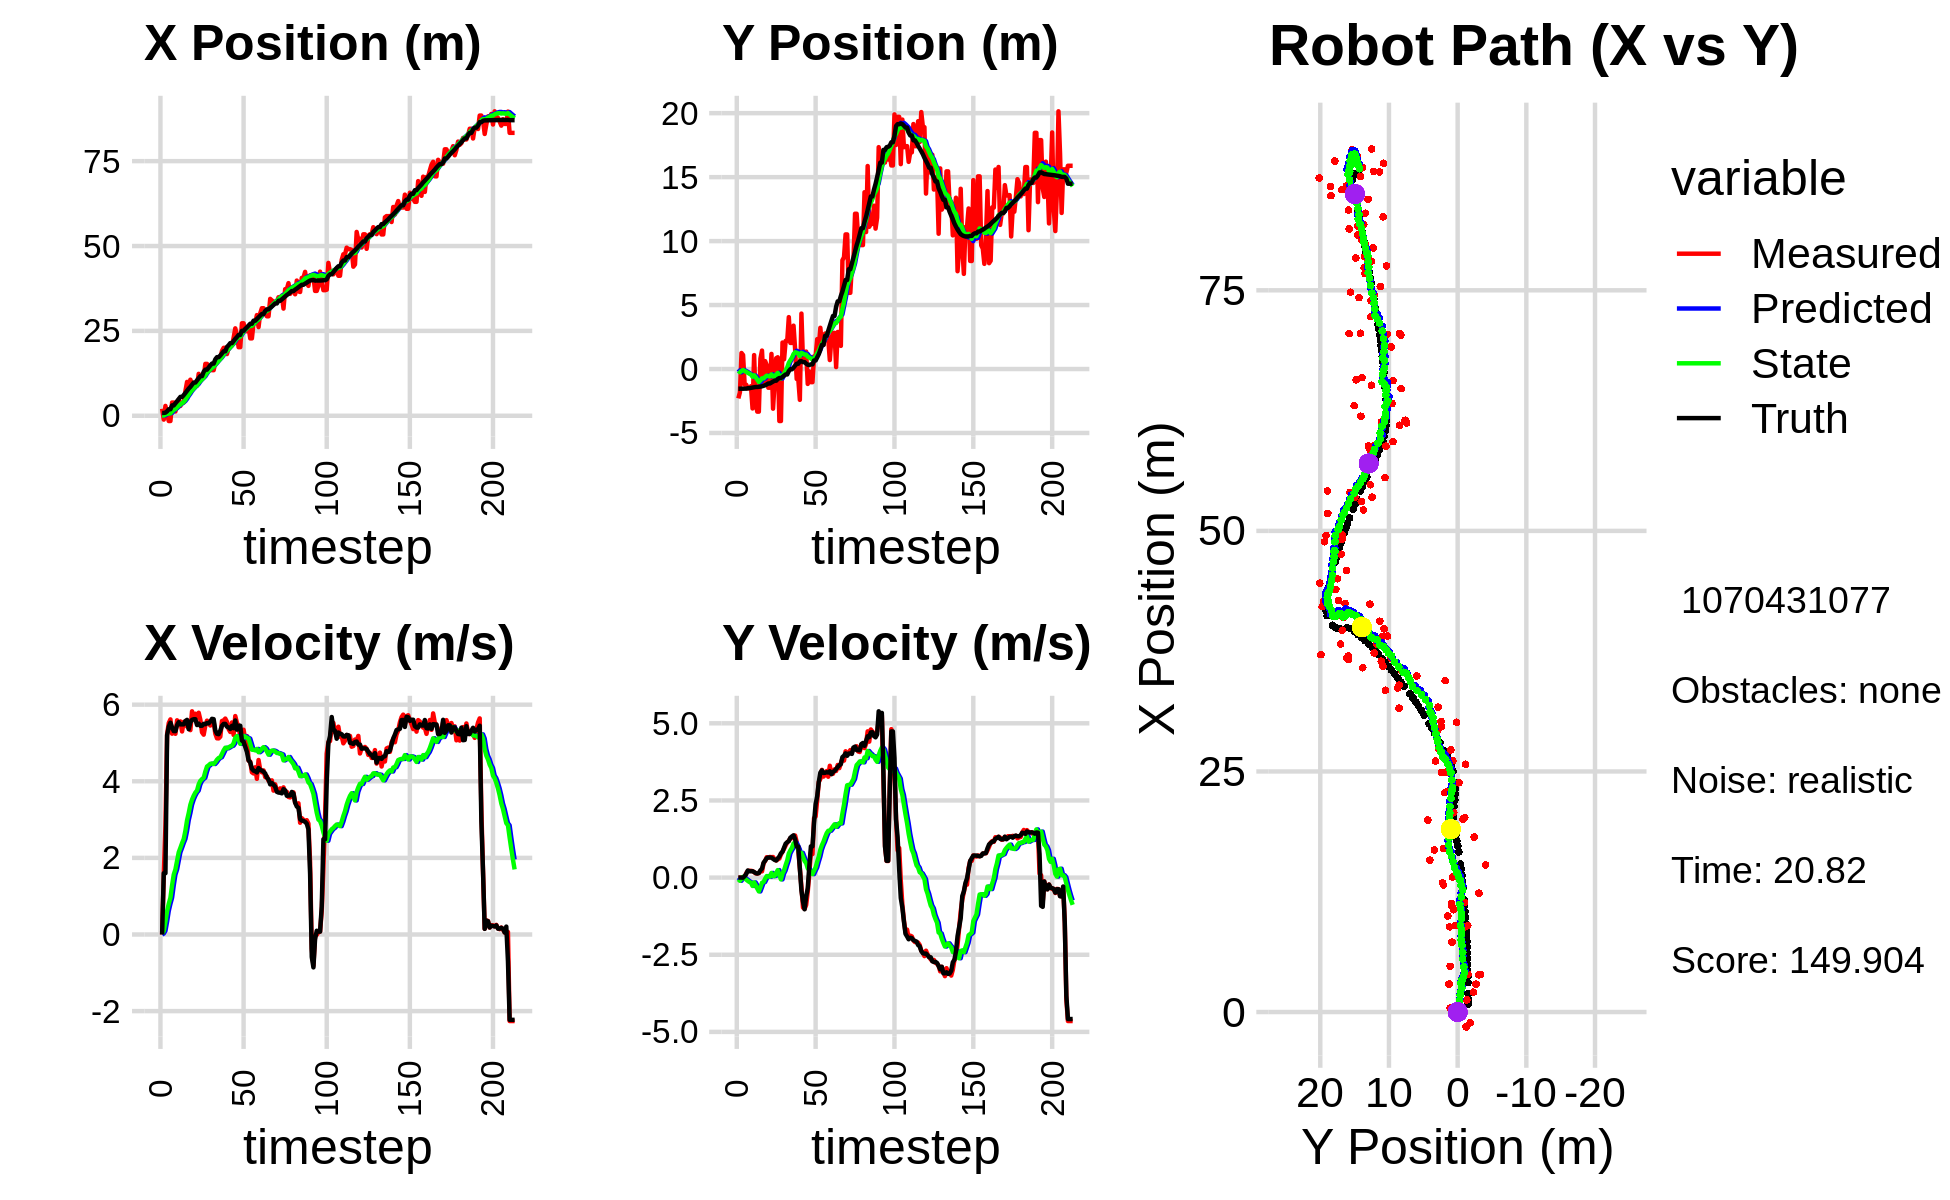

The data file committed next to this chart (first rows):
0.000000000000000000e+00, 0.000000000000000000e+00, 0.000000000000000000e+00, 0.000000000000000000e+00, 0.000000000000000000e+00, 0.000000000000000000e+00, 0.000000000000000000e+00, 0.000000000000000000e+00, 0.000000000000000000e+00, 0.000000000000000000e+00, 0.000000000000000000e+00, 0.000000000000000000e+00, 8.372327686739490238e-01, -1.538573503365448625e+00, 0.000000000000000000e+00, 0.000000000000000000e+00, 0.000000000000000000e+00, -6.446058250730857253e-05
2.065391719503479884e+00, -2.297306597462132061e+00, 0.000000000000000000e+00, 0.000000000000000000e+00, 0.000000000000000000e+00, 0.000000000000000000e+00, 0.000000000000000000e+00, 0.000000000000000000e+00, 1.359649593099332421e-01, -1.416485149919219366e-01, 2.523972245515891319e-02, -5.387174715794958851e-02, 8.372327686739490238e-01, -1.538573503365448625e+00, 0.000000000000000000e+00, 0.000000000000000000e+00, 0.000000000000000000e+00, -1.920829527080059052e-05
-1.126164376300229586e+00, -1.819121152231720551e+00, 1.540999981848277578e+00, -2.870481260876785808e-04, 1.384889315554491407e-01, -1.470356897077169100e-01, 2.523972245515891319e-02, -5.387174715794958851e-02, 8.628420474692072295e-02, -2.477336471343850044e-01, 9.580410292250016169e-02, -1.034839398655079956e-01, 8.372327686739490238e-01, -1.538573503365448625e+00, 1.600000000000000089e+00, 0.000000000000000000e+00, 1.600000023841857910e+00, 1.862739300122484565e-04
2.907757699765534110e+00, 1.251785758181445773e+00, 2.839999864898185677e+00, -5.290179421874571840e-04, 9.586461503917073634e-02, -2.580820411209358012e-01, 9.580410292250016169e-02, -1.034839398655079956e-01, 3.721494963392569799e-01, -1.594073774741984195e-01, 3.369139957038543853e-01, -3.291771361743323077e-02, 9.336873889155343775e-01, -1.538578031159710147e+00, 1.600000000000000089e+00, 0.000000000000000000e+00, 1.600000023841857910e+00, 1.862739300122484565e-04
4.162538648870653946e-01, 1.093732744697207826e+00, 5.228994246623047459e+00, 7.818327287519032803e-03, 4.058408959096423962e-01, -1.626991488359417481e-01, 3.369139957038543853e-01, -3.291771361743323077e-02, 5.696928702109369524e-01, -8.122707229446855803e-02, 6.141700234814742032e-01, 2.524405332007838287e-02, 1.313436687348528586e+00, -1.539099066534380666e+00, 5.200000000000000178e+00, -2.000000000000000042e-03, 5.199999809265136719e+00, -1.495186472311615944e-03
-1.544091045724213185e+00, -1.230106996294012101e+00, 5.519993810719744154e+00, 8.253426223438241338e-03, 6.311098725590843506e-01, -7.870266696246072669e-02, 6.141700234814742032e-01, 2.524405332007838287e-02, 6.449426538212834625e-01, -1.535958375073617488e-01, 8.008445995485728996e-01, -2.879173442662881499e-02, 1.919305980136624790e+00, -1.536345141461442410e+00, 5.426000000000000156e+00, 4.700000000000000011e-02, 5.530000209808349609e+00, -1.495186472311615944e-03
-1.544091045724213185e+00, -1.230106996294012101e+00, 5.615144748754340220e+00, 1.443593003685989529e-01, 7.250271137761408191e-01, -1.564750109500246400e-01, 8.008445995485728996e-01, -2.879173442662881499e-02, 7.335555599231752266e-01, -2.176114785896994253e-01, 9.606717253009273705e-01, -6.547235078870249081e-02, 1.919305980136624790e+00, -1.536345141461442410e+00, 5.528999999999999915e+00, 1.199999999999999956e-01, 5.374000072479248047e+00, -2.570325694978237152e-02
3.902356088552318969e+00, -1.517217884163114761e+00, 5.242637228301097352e+00, 2.139303022554790712e-01, 8.296227324532680081e-01, -2.241587136685696813e-01, 9.606717253009273705e-01, -6.547235078870249081e-02, 1.252199303878420489e+00, -2.950420137702022272e-01, 1.283639940209772679e+00, -1.065626410466607998e-01, 3.062353313567157898e+00, -1.498641771618387519e+00, 5.402000000000000135e+00, 2.310000000000000109e-01, 5.407000064849853516e+00, -4.078323021531105042e-02
3.902356088552318969e+00, -1.517217884163114761e+00, 5.282337812568666635e+00, 2.219867782727783234e-01, 1.380563297899397801e+00, -3.056982778748683072e-01, 1.283639940209772679e+00, -1.065626410466607998e-01, 1.754651762792742042e+00, -3.693919818393135990e-01, 1.564017622796982199e+00, -1.419961225496743640e-01, 3.062353313567157898e+00, -1.498641771618387519e+00, 5.309000000000000163e+00, 2.049999999999999878e-01, 5.313000202178955078e+00, -4.199963063001632690e-02
1.261312662815802454e+00, -1.345070908243803265e+00, 5.239375511269660279e+00, 2.201813157690629130e-01, 1.911053525072440307e+00, -3.835915940942810076e-01, 1.564017622796982199e+00, -1.419961225496743640e-01, 2.009816518615583192e+00, -4.293500284959468338e-01, 1.697287960486728142e+00, -1.642153835622758018e-01, 3.678686320670322640e+00, -1.473249489900398945e+00, 5.309000000000000163e+00, 2.049999999999999878e-01, 5.313000202178955078e+00, -4.199963063001632690e-02
3.868222355820794434e+00, -3.082342835044455942e+00, 5.591041681322579393e+00, 2.104176084794063817e-01, 2.179545314664256050e+00, -4.457715668521743946e-01, 1.697287960486728142e+00, -1.642153835622758018e-01, 2.486130327996979528e+00, -6.052259552031177270e-01, 1.924275333195742066e+00, -2.700713481431982754e-01, 4.304460704241809488e+00, -1.449396343783159180e+00, 5.466000000000000192e+00, 2.059999999999999887e-01, 5.469999790191650391e+00, -3.761702403426170349e-02
4.754932046064922702e+00, 1.088183423630928459e+00, 5.491153662046523110e+00, 1.768247683958013572e-01, 2.678557861316553712e+00, -6.322330900174375490e-01, 1.924275333195742066e+00, -2.700713481431982754e-01, 3.005512089543532550e+00, -4.910317861847429133e-01, 2.146194686465822343e+00, -1.549363248647028235e-01, 4.934637248828980027e+00, -1.425929764409359812e+00, 5.543000000000000149e+00, 1.799999999999999933e-01, 5.469999790191650391e+00, -3.219062834978103638e-02
2.900021255280924581e+00, -2.674996824766560533e+00, 5.562336200218592097e+00, 1.360640989980597404e-01, 3.220131558190114873e+00, -5.065254186712131457e-01, 2.146194686465822343e+00, -1.549363248647028235e-01, 3.334003733033611638e+00, -6.403513956034809773e-01, 2.262313146006961873e+00, -2.446629525316316167e-01, 5.568903148744671405e+00, -1.406085344097197432e+00, 5.485000000000000320e+00, 1.469999999999999918e-01, 5.486999988555908203e+00, -2.445680461823940277e-02
3.901246250218777689e+00, -3.332740680927207766e+00, 5.300414468138086477e+00, 1.296570528935570010e-01, 3.560235047634307648e+00, -6.648176908566441057e-01, 2.262313146006961873e+00, -2.446629525316316167e-01, 3.714521512511191670e+00, -8.294591329440083038e-01, 2.385343255068522073e+00, -3.545384971769833249e-01, 5.568903148744671405e+00, -1.406085344097197432e+00, 5.485000000000000320e+00, 1.320000000000000062e-01, 5.486999988555908203e+00, -2.445680461823940277e-02
3.901246250218777689e+00, -3.332740680927207766e+00, 5.550122839759406901e+00, 1.443640255803581018e-01, 3.953055838018043833e+00, -8.649129826617066863e-01, 2.385343255068522073e+00, -3.545384971769833249e-01, 4.077102317109956964e+00, -1.009906466467272113e+00, 2.493528482682993985e+00, -4.471326508229519492e-01, 6.093858898017002090e+00, -1.393272178067002764e+00, 5.485999999999999766e+00, 1.489999999999999936e-01, 5.487999916076660156e+00, -2.600509673357009888e-02
7.265973031856605147e+00, 8.177682446093816893e-01, 5.500124888585661509e+00, 2.065048851184397294e-01, 4.326455165378256140e+00, -1.054619731549567341e+00, 2.493528482682993985e+00, -4.471326508229519492e-01, 4.703201029431481217e+00, -8.905894175342381480e-01, 2.705869660206421834e+00, -3.144124476918472300e-01, 6.725736797251274268e+00, -1.376252742928970596e+00, 5.573000000000000398e+00, 2.349999999999999867e-01, 5.577000141143798828e+00, -3.752786293625831604e-02
9.978661239409236217e+00, 1.440829335188354987e+00, 5.430174003177817177e+00, 2.038785448356839614e-01, 4.973787995452123134e+00, -9.220306623034228988e-01, 2.705869660206421834e+00, -3.144124476918472300e-01, 5.518140910001024579e+00, -7.306841025748284091e-01, 2.981801318880807905e+00, -1.660177144242550029e-01, 7.367557704940637109e+00, -1.350202502439230123e+00, 5.602999999999999758e+00, 2.919999999999999818e-01, 5.610000133514404297e+00, -5.571729689836502075e-02
8.830720543852855542e+00, -1.025040776955797650e+00, 5.391357549940348548e+00, 4.606325357860438507e-01, 5.816321041889105814e+00, -7.472858740172538816e-01, 2.981801318880807905e+00, -1.660177144242550029e-01, 6.173603823441787597e+00, -7.343745284749887414e-01, 3.169407850030048213e+00, -1.430137326886346816e-01, 8.002966105897034055e+00, -1.312891812314777473e+00, 5.360000000000000320e+00, 4.839999999999999858e-01, 5.381000041961669922e+00, -8.523207157850265503e-02
1.062973064221673525e+01, 6.163222627053454028e-01, 5.335333658548023550e+00, 5.440430606145274517e-01, 6.490544608444792196e+00, -7.486759017438522346e-01, 3.169407850030048213e+00, -1.430137326886346816e-01, 6.935243290297526286e+00, -6.180407100635496587e-01, 3.387340115356502590e+00, -3.536065136379576423e-02, 8.520630061485494622e+00, -1.269233720124856246e+00, 5.536999999999999922e+00, 5.510000000000000453e-01, 5.565000057220458984e+00, -1.016185954213142395e-01
8.977239877228184284e+00, 3.039669820850902093e-01, 5.826535195861965555e+00, 6.618019168091329174e-01, 7.273977301833176590e+00, -6.215767751999292656e-01, 3.387340115356502590e+00, -3.536065136379576423e-02, 7.515793168487530096e+00, -5.211666015494540449e-01, 3.522080662947356444e+00, 5.066598607179761959e-02, 9.153106868198610968e+00, -1.204076307231392473e+00, 5.604000000000000092e+00, 6.300000000000000044e-01, 5.638999938964843750e+00, -1.130994111299514771e-01
8.966487586626143980e+00, -1.463219092765402518e+00, 5.654640619908765764e+00, 6.422774213704519619e-01, 7.868001234782266096e+00, -5.161000029422743163e-01, 3.522080662947356444e+00, 5.066598607179761959e-02, 8.044416281869315455e+00, -5.522063893168571713e-01, 3.623906210906551184e+00, 3.770254275553901191e-02, 9.796249568656604012e+00, -1.130835132993181835e+00, 5.618999999999999773e+00, 6.530000000000000249e-01, 5.657000064849853516e+00, -1.130994111299514771e-01
8.966487586626143980e+00, -1.463219092765402518e+00, 5.763275179776224277e+00, 6.692262198720999589e-01, 8.406806902959971239e+00, -5.484361350413032854e-01, 3.623906210906551184e+00, 3.770254275553901191e-02, 8.535693726945424942e+00, -5.803711301833404113e-01, 3.705174348570084319e+00, 2.847217710363617732e-02, 9.796249568656604012e+00, -1.130835132993181835e+00, 5.618999999999999773e+00, 6.530000000000000249e-01, 5.657000064849853516e+00, -1.156013607978820801e-01
8.854749262394577158e+00, 1.181347621155528493e+00, 5.663417181884133456e+00, 6.622019582751823563e-01, 8.906211161802433551e+00, -5.775239124729767415e-01, 3.705174348570084319e+00, 2.847217710363617732e-02, 8.974452368361783172e+00, -4.220884031609086207e-01, 3.758567039179646851e+00, 1.510892266739689571e-01, 1.043704623000827070e+01, -1.056393848704931138e+00, 5.467999999999999972e+00, 6.460000000000000187e-01, 5.506000041961669922e+00, -1.163976863026618958e-01
1.235519141013664068e+01, -3.101692663387415561e+00, 5.788602618040679104e+00, 6.678400821322824088e-01, 9.350309072279747724e+00, -4.069794804935117361e-01, 3.758567039179646851e+00, 1.510892266739689571e-01, 9.685656679609129682e+00, -5.697157570517137337e-01, 3.919372007579295047e+00, 4.750091534997694098e-02, 1.105797976293994367e+01, -9.835197790707810306e-01, 5.506000000000000227e+00, 6.089999999999999858e-01, 5.539999961853027344e+00, -1.148637160658836365e-01
1.138152384758263480e+01, -1.017479197492070719e+00, 5.604129587863297068e+00, 5.890323776614413420e-01, 1.007759388036705950e+01, -5.649656655167160091e-01, 3.919372007579295047e+00, 4.750091534997694098e-02, 1.025201631211818487e+01, -5.693146445369644537e-01, 4.010357792251971532e+00, 5.566996919198986121e-02, 1.168845385316973839e+01, -9.123262625840663498e-01, 5.448000000000000398e+00, 5.739999999999999547e-01, 5.479000091552734375e+00, -1.047223359346389771e-01
1.101902788911313458e+01, 8.448870911297220454e-01, 5.277926426379318414e+00, 5.547461926621314321e-01, 1.065305209134338149e+01, -5.637476476177654128e-01, 4.010357792251971532e+00, 5.566996919198986121e-02, 1.073058239468834074e+01, -4.397487764407628230e-01, 4.057022872510128941e+00, 1.528945693959902208e-01, 1.168845385316973839e+01, -9.123262625840663498e-01, 5.450000000000000178e+00, 5.560000000000000497e-01, 5.479000091552734375e+00, -1.047223359346389771e-01
1.129211872859965027e+01, 9.174689776322747514e-01, 5.216650000520739461e+00, 5.908153451519099209e-01, 1.113628468193935284e+01, -4.244593195011637787e-01, 4.057022872510128941e+00, 1.528945693959902208e-01, 1.119139701225525485e+01, -3.082442024699351135e-01, 4.093165462603020721e+00, 2.433071335749550923e-01, 1.295841044200483871e+01, -7.811067565879851182e-01, 5.498000000000000220e+00, 6.229999999999999982e-01, 5.532999992370605469e+00, -1.127751544117927551e-01
1.528791183256347708e+01, -4.066029654655398673e+00, 5.454131626087766804e+00, 6.177114927873875727e-01, 1.160071355851555630e+01, -2.839134891124396320e-01, 4.093165462603020721e+00, 2.433071335749550923e-01, 1.196761953613087748e+01, -5.304099675243980627e-01, 4.253584818656209521e+00, 7.852487043032713165e-02, 1.358774393810826453e+01, -7.062414758766679679e-01, 5.490000000000000213e+00, 6.840000000000000524e-01, 5.532999992370605469e+00, -1.127751544117927551e-01
1.528791183256347708e+01, -4.066029654655398673e+00, 5.581969605507977050e+00, 7.490253529988958325e-01, 1.239297801799649790e+01, -5.225574804813652996e-01, 4.253584818656209521e+00, 7.852487043032713165e-02, 1.268974750031194176e+01, -7.374550031525964888e-01, 4.385461740176118894e+00, -5.797421859664600441e-02, 1.358774393810826453e+01, -7.062414758766679679e-01, 5.520999999999999908e+00, 7.860000000000000320e-01, 5.577000141143798828e+00, -1.333897709846496582e-01
1.320882469449675156e+01, 2.068518174419170297e+00, 5.516412329627905287e+00, 8.399965226647093663e-01, 1.312829367432955330e+01, -7.432524250122610754e-01, 4.385461740176118894e+00, -5.797421859664600441e-02, 1.317508421402769692e+01, -5.008352414142399622e-01, 4.417352064921839627e+00, 1.299209514198952642e-01, 1.421433657397066241e+01, -6.193704478203669872e-01, 5.512999999999999901e+00, 8.389999999999999680e-01, 5.577000141143798828e+00, -1.511114537715911865e-01
1.401766026008310639e+01, 7.617722287992828578e-01, 5.455210290887841929e+00, 9.364315207442893696e-01, 1.361681942051988159e+01, -4.878431462722504497e-01, 4.417352064921839627e+00, 1.299209514198952642e-01, 1.368770357025714013e+01, -3.596620076811138933e-01, 4.457271963493179889e+00, 2.360424209922166727e-01, 1.485138529570247456e+01, -5.187354557597328997e-01, 5.559000000000000163e+00, 9.729999999999999760e-01, 5.644000053405761719e+00, -1.700013279914855957e-01
1.342450183628999127e+01, 2.201758934876061780e+00, 5.517094534349186397e+00, 1.043978126548331442e+00, 1.413343076660645892e+01, -3.360577655818922094e-01, 4.457271963493179889e+00, 2.360424209922166727e-01, 1.410943545906152252e+01, -1.174390063227627179e-01, 4.460749053204550840e+00, 4.053273288019095810e-01, 1.537791651489663103e+01, -4.247457257848258894e-01, 5.629999999999999893e+00, 1.100999999999999979e+00, 5.736999988555908203e+00, -1.870148777961730957e-01
1.342450183628999127e+01, 2.201758934876061780e+00, 5.550490263073648123e+00, 1.143216849161731163e+00, 1.455551036438197698e+01, -7.690627344257175424e-02, 4.460749053204550840e+00, 4.053273288019095810e-01, 1.449617751991085335e+01, 1.199929237508240154e-01, 4.450981017238917481e+00, 5.579654061598656734e-01, 1.537791651489663103e+01, -4.247457257848258894e-01, 5.621000000000000441e+00, 1.145999999999999908e+00, 5.736999988555908203e+00, -2.031262516975402832e-01
1.578057843438119612e+01, 4.055588795307161654e+00, 5.240622735594076431e+00, 1.189852983431744171e+00, 1.494127562163474465e+01, 1.757894643668105883e-01, 4.450981017238917481e+00, 5.579654061598656734e-01, 1.504066147018668076e+01, 4.797057480905396187e-01, 4.498428350239282558e+00, 7.831142870168608106e-01, 1.663613337284010285e+01, -1.667784922901407174e-01, 5.325000000000000178e+00, 1.185000000000000053e+00, 5.454999923706054688e+00, -2.232592850923538208e-01
1.701201704137795900e+01, 2.038937403499932355e+00, 5.121403966980446754e+00, 1.280257924381927204e+00, 1.549050430521060839e+01, 5.580171767922257331e-01, 4.498428350239282558e+00, 7.831142870168608106e-01, 1.564252927500086443e+01, 6.868425513146806383e-01, 4.563882234975288554e+00, 8.832422432982542926e-01, 1.726409739306848934e+01, -1.797859510317309159e-02, 5.240000000000000213e+00, 1.292000000000000037e+00, 5.396999835968017578e+00, -2.449615597724914551e-01
1.701201704137795900e+01, 2.038937403499932355e+00, 5.119463814315093231e+00, 1.279772921472501768e+00, 1.609891749849839471e+01, 7.751667756445060897e-01, 4.563882234975288554e+00, 8.832422432982542926e-01, 1.619630472408321253e+01, 8.837059497265553620e-01, 4.607565415890589655e+00, 9.671359834934591948e-01, 1.726409739306848934e+01, -1.797859510317309159e-02, 5.229000000000000092e+00, 1.336000000000000076e+00, 5.396999835968017578e+00, -2.449615597724914551e-01
1.684752017258332302e+01, 3.387779308292698577e+00, 5.164597085951876387e+00, 1.353462353759550041e+00, 1.665706126567227230e+01, 9.804195480759012593e-01, 4.607565415890589655e+00, 9.671359834934591948e-01, 1.669247256983502226e+01, 1.168682050273871509e+00, 4.627598599750379016e+00, 1.106453254231726913e+00, 1.776602000020396943e+01, 1.102827317023941517e-01, 5.320000000000000284e+00, 1.370000000000000107e+00, 5.493000030517578125e+00, -2.563017308712005615e-01
1.910089445107733042e+01, 1.547467305090511669e+00, 5.573555313595973892e+00, 1.363863704034183666e+00, 1.715523242981005936e+01, 1.279327375697044245e+00, 4.627598599750379016e+00, 1.106453254231726913e+00, 1.735420479699243401e+01, 1.311030332556739841e+00, 4.714284925012558247e+00, 1.133860284795424000e+00, 1.837688845457225639e+01, 2.676604516529691447e-01, 5.448999999999999844e+00, 1.243000000000000105e+00, 5.589000225067138672e+00, -2.399867326021194458e-01
2.001082330969189016e+01, -7.765126694143146269e-01, 5.587778967545951048e+00, 1.155491459099307949e+00, 1.782563328949369108e+01, 1.424416361036282330e+00, 4.714284925012558247e+00, 1.133860284795424000e+00, 1.804248150735422129e+01, 1.271073667419384545e+00, 4.806765737583185150e+00, 1.027298089487076016e+00, 1.899705332523376455e+01, 4.106339937953658592e-01, 5.496999999999999886e+00, 1.008000000000000007e+00, 5.589000225067138672e+00, -2.039148807525634766e-01
2.001082330969189016e+01, -7.765126694143146269e-01, 5.636888250987658999e+00, 8.853954755235815544e-01, 1.852315808111254114e+01, 1.373803476368092191e+00, 4.806765737583185150e+00, 1.027298089487076016e+00, 1.867870284554421190e+01, 1.215828019241947500e+00, 4.875395259087177635e+00, 9.141499796642407194e-01, 1.899705332523376455e+01, 4.106339937953658592e-01, 5.496999999999999886e+00, 1.008000000000000007e+00, 5.589000225067138672e+00, -1.557987332344055176e-01
1.818046230120091522e+01, -2.410203979596549750e+00, 5.549781141708058030e+00, 3.021493909271216194e-01, 1.916624237145293108e+01, 1.307243017208371549e+00, 4.875395259087177635e+00, 9.141499796642407194e-01, 1.910484361739850456e+01, 1.015788845360358739e+00, 4.860051656085748739e+00, 6.982140814113406702e-01, 2.025654810666813077e+01, 6.026386744897972436e-01, 5.424999999999999822e+00, 2.949999999999999845e-01, 5.433000087738037109e+00, -5.438978224992752075e-02
1.994650733493246975e+01, 4.332375242101397461e+00, 5.360737396771470209e+00, -2.977500835792167844e-01, 1.959084878300707899e+01, 1.085610253501492872e+00, 4.860051656085748739e+00, 6.982140814113406702e-01, 1.963824071543147554e+01, 1.263564595122667500e+00, 4.883807776888048124e+00, 8.019374644884174064e-01, 2.077582186451954982e+01, 6.087004670718098032e-01, 5.405999999999999694e+00, -4.199999999999999845e-01, 5.421999931335449219e+00, 5.548573657870292664e-02
2.071145361713107746e+01, 5.738641343406138962e-01, 5.286831467146836161e+00, -9.695555878782954329e-01, 2.012662149312027893e+01, 1.343758341571509307e+00, 4.883807776888048124e+00, 8.019374644884174064e-01, 2.019025829248069215e+01, 1.201094758824599484e+00, 4.912536575169118791e+00, 6.660170287807343215e-01, 2.139613550918483398e+01, 5.393919480718144532e-01, 5.365999999999999659e+00, -7.810000000000000275e-01, 5.421999931335449219e+00, 1.813752502202987671e-01
2.071145361713107746e+01, 5.738641343406138962e-01, 5.534697655677043748e+00, -1.015011935338762550e+00, 2.068151194999760278e+01, 1.267696461702672917e+00, 4.912536575169118791e+00, 6.660170287807343215e-01, 2.070511866038438242e+01, 1.134901942555540888e+00, 4.928692868062222843e+00, 5.388378224755204782e-01, 2.139613550918483398e+01, 5.393919480718144532e-01, 5.447000000000000064e+00, -1.026000000000000023e+00, 5.543000221252441406e+00, 1.813752502202987671e-01
2.295582759419750474e+01, 1.363348318357850752e+00, 5.209087729553211865e+00, -8.866003492160600130e-01, 2.119798794719060453e+01, 1.188785724803092858e+00, 4.928692868062222843e+00, 5.388378224755204782e-01, 2.135762028555872405e+01, 1.129710441184632597e+00, 4.992145255271315918e+00, 4.683436366600329248e-01, 2.202145022155633569e+01, 4.214264876761016354e-01, 5.384999999999999787e+00, -6.179999999999999938e-01, 5.420000076293945312e+00, 1.685870736837387085e-01
2.574972146735721168e+01, -1.164464877784062491e+00, 5.701535566596140470e+00, -4.592273757429385928e-01, 2.185683481108585724e+01, 1.176544804850635950e+00, 4.992145255271315918e+00, 4.683436366600329248e-01, 2.221324150545068221e+01, 9.658922271384579039e-01, 5.134699960562918442e+00, 3.023068516031879316e-01, 2.264503401540790861e+01, 3.364086874932271654e-01, 5.586999999999999744e+00, -3.439999999999999725e-01, 5.598000049591064453e+00, 8.037100732326507568e-02
2.382832253009576462e+01, -1.829337942054115596e-01, 5.526371502614737530e+00, 1.341665587185069120e-01, 2.272671150150697272e+01, 9.961229122987766971e-01, 5.134699960562918442e+00, 3.023068516031879316e-01, 2.283398248524516561e+01, 9.049895365971796224e-01, 5.179655836054669393e+00, 2.352632776390007896e-01, 2.317706221355204477e+01, 3.151281605746856784e-01, 5.347000000000000419e+00, 3.750000000000000000e-01, 5.360000133514404297e+00, -2.427274547517299652e-02
2.020181101589891171e+01, -1.028755473055281700e+00, 5.443666798107642535e+00, 8.059146344748431279e-01, 2.335194806885063201e+01, 9.285158643610796902e-01, 5.179655836054669393e+00, 2.352632776390007896e-01, 2.309192643373695120e+01, 8.197472325961466799e-01, 5.084837015871728205e+00, 1.710887657898639835e-01, 2.379924982842140579e+01, 3.636362088399927028e-01, 5.450000000000000178e+00, 1.012999999999999901e+00, 5.544000148773193359e+00, -1.469786763191223145e-01
2.020181101589891171e+01, -1.028755473055281700e+00, 5.142944604377201578e+00, 7.613938315258106382e-01, 2.360041013532412535e+01, 8.368561091751330894e-01, 5.084837015871728205e+00, 1.710887657898639835e-01, 2.331228370700663177e+01, 7.355014368278234294e-01, 4.977085702351641494e+00, 1.124913892054612008e-01, 2.379924982842140579e+01, 3.636362088399927028e-01, 5.450000000000000178e+00, 1.012999999999999901e+00, 5.544000148773193359e+00, -1.469786763191223145e-01
2.724215406180227461e+01, 9.920231229185525468e-01, 5.187070513650823500e+00, 1.925717632984467853e+00, 2.380999227724179690e+01, 7.467505757483695605e-01, 4.977085702351641494e+00, 1.124913892054612008e-01, 2.410996734340279346e+01, 8.546724790623386747e-01, 5.092372799744896206e+00, 2.250445957595271218e-01, 2.501322287378355824e+01, 6.666569246272814331e-01, 5.065000000000000391e+00, 1.782999999999999918e+00, 5.368999958038330078e+00, -3.554819524288177490e-01
2.724215406180227461e+01, 9.920231229185525468e-01, 5.344567169198800372e+00, 1.984188803932817491e+00, 2.461920462337728210e+01, 8.771769386382913813e-01, 5.092372799744896206e+00, 2.250445957595271218e-01, 2.485150841469502936e+01, 9.732417399077162301e-01, 5.182667157031122684e+00, 3.282148103127610628e-01, 2.501322287378355824e+01, 6.666569246272814331e-01, 5.027000000000000135e+00, 2.383000000000000007e+00, 5.563000202178955078e+00, -3.554819524288177490e-01
2.490788078326608357e+01, 2.334648562882241762e+00, 5.080734505859406447e+00, 2.516950088131053143e+00, 2.536977513039814269e+01, 1.006063220938992364e+00, 5.182667157031122684e+00, 3.282148103127610628e-01, 2.532693757660865685e+01, 1.208771658246981406e+00, 5.165377173419956058e+00, 5.146263973052181973e-01, 2.558774966058417633e+01, 9.089438449877688120e-01, 4.897999999999999687e+00, 2.636000000000000121e+00, 5.563000202178955078e+00, -4.599536061286926270e-01
2.491629546885707924e+01, 1.736837996145935481e+00, 5.179974455281717738e+00, 3.094676021149513012e+00, 2.584347529395065379e+01, 1.260234297977503193e+00, 5.165377173419956058e+00, 5.146263973052181973e-01, 2.576486559970804180e+01, 1.422745779484954509e+00, 5.135996173264213205e+00, 6.810298162450936221e-01, 2.605011194947739739e+01, 1.157259656044904217e+00, 4.767000000000000348e+00, 3.099000000000000199e+00, 5.685999870300292969e+00, -5.385282039642333984e-01
2.607640409492959677e+01, 3.222585273542777795e+00, 4.540029919574554818e+00, 3.199225410572500650e+00, 2.627846521703446214e+01, 1.490848761109463849e+00, 5.135996173264213205e+00, 6.810298162450936221e-01, 2.624119965813429545e+01, 1.738321678942557735e+00, 5.115073581418577042e+00, 9.054498242412858389e-01, 2.658429449808597766e+01, 1.500332309464457170e+00, 4.548000000000000043e+00, 3.403000000000000025e+00, 5.679999828338623047e+00, -6.138536930084228516e-01
2.279668921223567679e+01, 1.876074427083905150e+00, 4.515100560954365072e+00, 3.490517640564828383e+00, 2.675270701627615466e+01, 1.828866661366686408e+00, 5.115073581418577042e+00, 9.054498242412858389e-01, 2.639510445231335467e+01, 1.961502884941982661e+00, 4.973728747761548163e+00, 1.051112503318338609e+00, 2.710984152560319416e+01, 1.888615323736685836e+00, 4.493000000000000327e+00, 3.475000000000000089e+00, 5.679999828338623047e+00, -6.581071615219116211e-01
2.279668921223567679e+01, 1.876074427083905150e+00, 4.235033289017184011e+00, 3.274004245116784340e+00, 2.689247732708950878e+01, 2.066614135273816544e+00, 4.973728747761548163e+00, 1.051112503318338609e+00, 2.651832100185816543e+01, 2.164451703564096885e+00, 4.824572815278811433e+00, 1.165052890838852662e+00, 2.710984152560319416e+01, 1.888615323736685836e+00, 4.326999999999999957e+00, 3.391000000000000014e+00, 5.497000217437744141e+00, -6.581071615219116211e-01
2.738547164264923595e+01, 2.770981995987094493e+00, 4.204180377710851069e+00, 3.326437885500042935e+00, 2.700077828338604746e+01, 2.280956992647982240e+00, 4.824572815278811433e+00, 1.165052890838852662e+00, 2.701275483964392166e+01, 2.423463675841381448e+00, 4.821874722316469075e+00, 1.308900657615665430e+00, 2.800905150206118321e+01, 2.592033101994322131e+00, 4.277999999999999581e+00, 3.395999999999999908e+00, 5.461999893188476562e+00, -6.693652272224426270e-01
2.738547164264923595e+01, 2.770981995987094493e+00, 4.364160376078866754e+00, 3.453017499047300820e+00, 2.749494231187556892e+01, 2.554353741602947814e+00, 4.821874722316469075e+00, 1.308900657615665430e+00, 2.747023853931309390e+01, 2.676815740575655855e+00, 4.807284550075797469e+00, 1.438407103789034469e+00, 2.800905150206118321e+01, 2.592033101994322131e+00, 4.262999999999999901e+00, 3.415000000000000036e+00, 5.461999893188476562e+00, -6.774676442146301270e-01
2.965444093934377534e+01, 2.345835579173499941e+00, 4.064111930954767971e+00, 3.269503180662847175e+00, 2.795096699432067311e+01, 2.820656450954559524e+00, 4.807284550075797469e+00, 1.438407103789034469e+00, 2.807129302082241651e+01, 2.878948969154428106e+00, 4.843861733262054159e+00, 1.516705014895395331e+00, 2.849893778572542402e+01, 2.982679558875718229e+00, 4.230999999999999872e+00, 3.403999999999999915e+00, 5.546000003814697266e+00, -6.774676442146301270e-01
2.611535781654772848e+01, 7.008931169277924367e-01, 4.554389759840523411e+00, 3.623525343308397595e+00, 2.855567919414862033e+01, 3.030619470643967528e+00, 4.843861733262054159e+00, 1.516705014895395331e+00, 2.833785835006791487e+01, 2.972571441526639102e+00, 4.758689159261227708e+00, 1.519484772166001640e+00, 2.898865717694062027e+01, 3.375798894079539370e+00, 4.344999999999999751e+00, 3.446000000000000174e+00, 5.546000003814697266e+00, -6.720593571662902832e-01
3.020018196107870878e+01, 2.406001997594281683e+00, 4.296656701941538259e+00, 3.354421636374796734e+00, 2.881372726599403933e+01, 3.124519918743239089e+00, 4.758689159261227708e+00, 1.519484772166001640e+00, 2.891645111726706574e+01, 3.165907545476254636e+00, 4.791911351043378176e+00, 1.586065830161107026e+00, 2.948466986475783358e+01, 3.766668034585762381e+00, 4.296999999999999709e+00, 3.353000000000000203e+00, 5.449999809265136719e+00, -6.628645062446594238e-01
... 153 more rows
